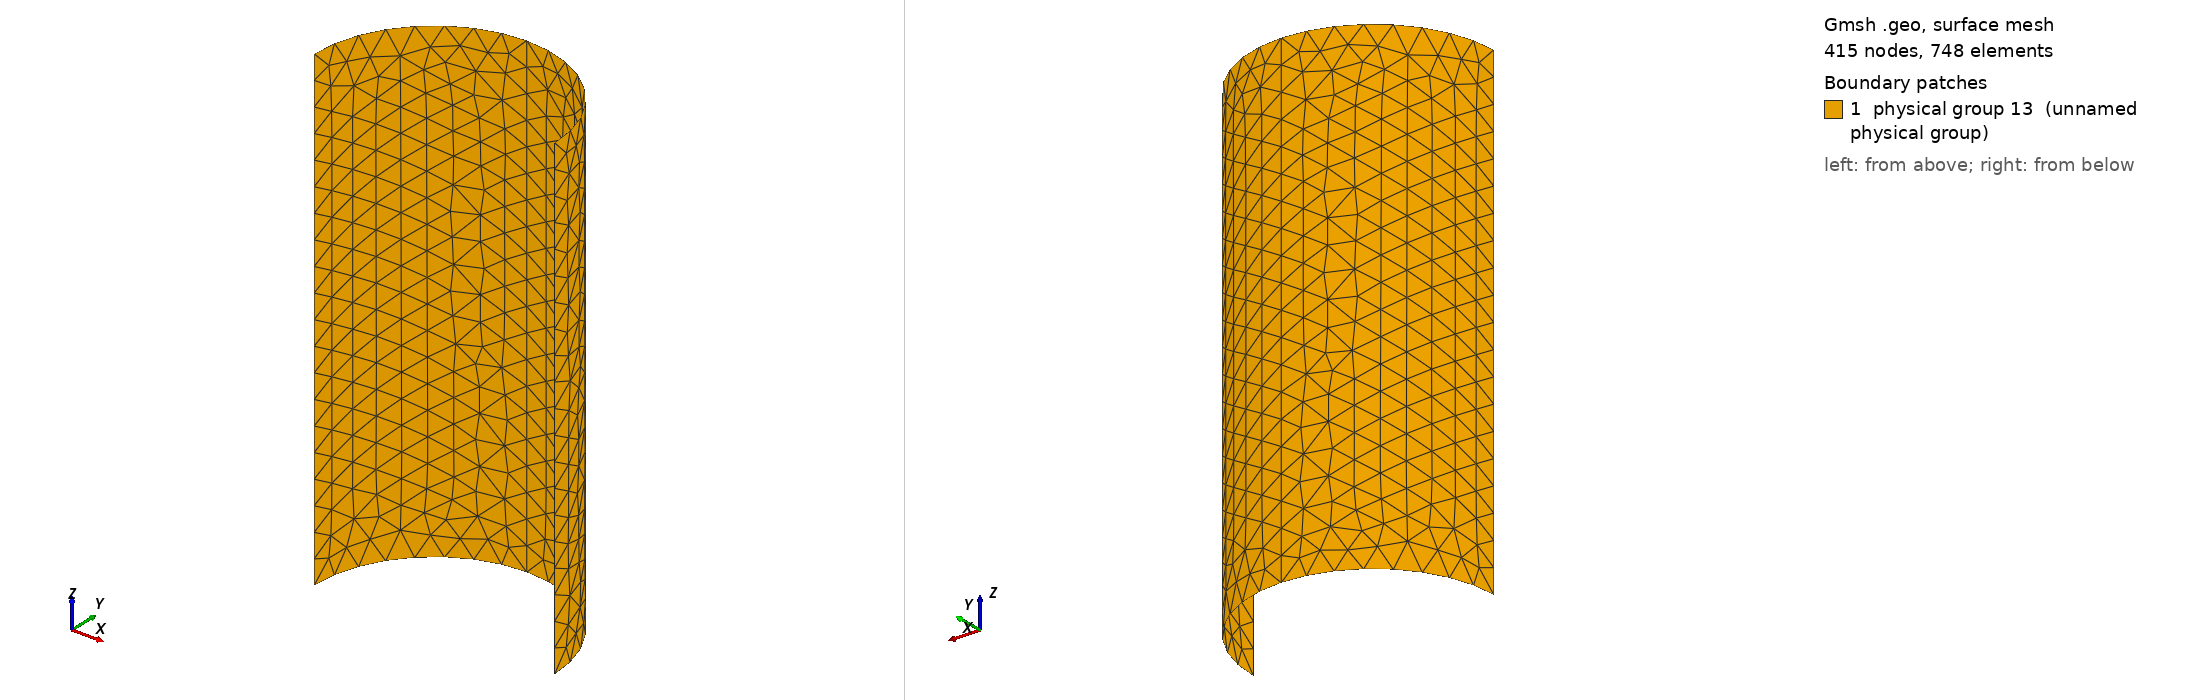

Gmsh geometry script, surface-meshed: 415 nodes, 748 surface elements. Boundary patches (legend numbers): 1 physical group 13 (unnamed physical group). Left view from above one corner, right view from below the opposite corner. Legend entries are the model's physical surfaces. The drawing asked Gmsh for element sizes between 1% and 20% of the model's largest extent; the script's own settings can give other sizes.

=== shell.geo (drawn) ===

Mesh.MshFileVersion=1;

lc=0.1;

Point(1) = {0,0,0,lc};
Point(2) = {0.5,0,0,lc};
Point(3) = {0,0.5,0,lc};
Point(4) = {-0.5,0,0,lc};
Point(5) = {0,-0.5,0,lc};
Circle(1) = {2,1,3};
Circle(2) = {3,1,4};

Point(6) = {0,0,2,lc};
Point(7) = {0.5,0,2,lc};
Point(8) = {0,0.5,2,lc};
Point(9) = {-0.5,0,2,lc};
Point(10) = {0,-0.5,2,lc};
Circle(4) = {7,6,8};
Circle(5) = {8,6,9};
Line(6) = {9,4};
Line(7) = {3,8};
Line(8) = {7,2};

Line Loop(9) = {2,-6,-5,-7};
Ruled Surface(10) = {9};

Line Loop(11) = {8,1,7,-4};
Ruled Surface(12) = {11};

Physical Surface(13) = {10,12};
